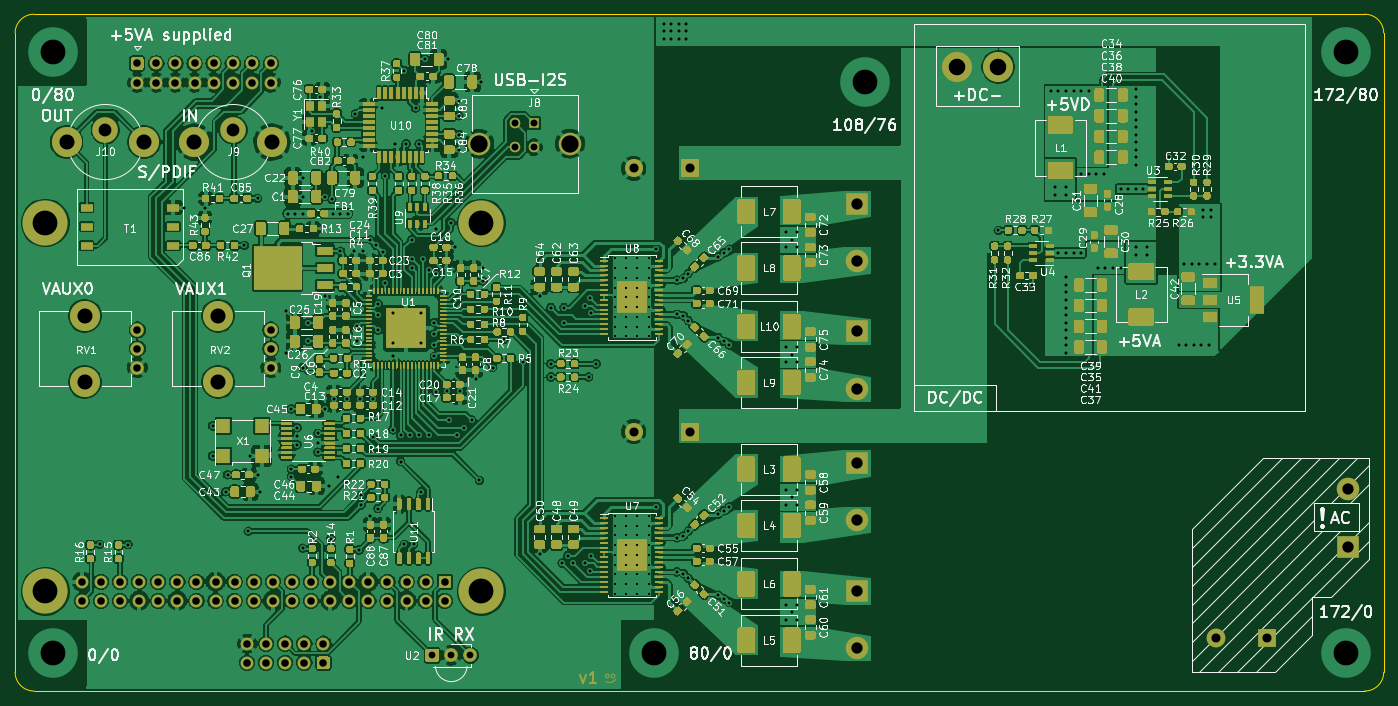
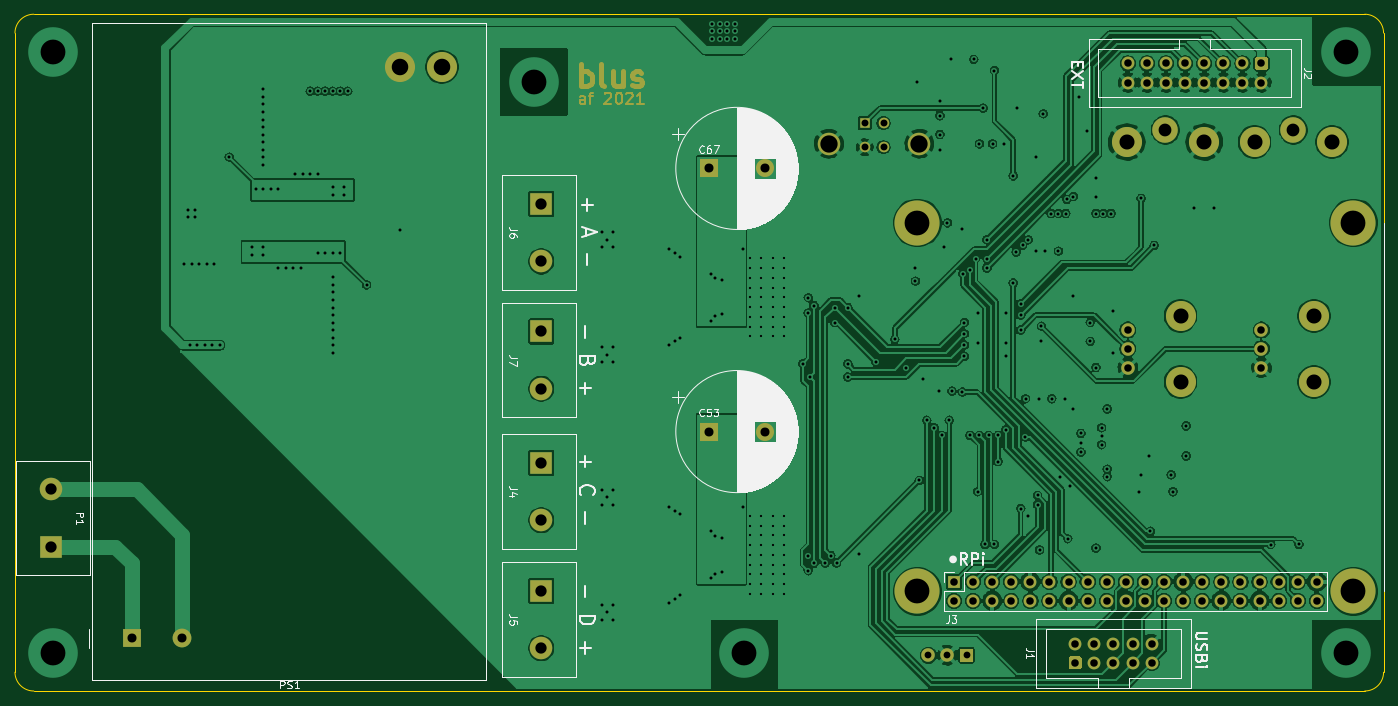
Circuit board: 11 layer files. Board 182.0 x 90.0 mm.
- bottom_copper: dsp-amplifier-x4-B_Cu.gbl (486620 bytes)
- bottom_mask: dsp-amplifier-x4-B_Mask.gbs (7758 bytes)
- paste: dsp-amplifier-x4-B_Paste.gbp (505 bytes)
- bottom_silk: dsp-amplifier-x4-B_SilkS.gbo (50578 bytes)
- outline: dsp-amplifier-x4-Edge_Cuts.gm1 (1043 bytes)
- top_copper: dsp-amplifier-x4-F_Cu.gtl (835295 bytes)
- top_mask: dsp-amplifier-x4-F_Mask.gts (137874 bytes)
- paste: dsp-amplifier-x4-F_Paste.gtp (136824 bytes)
- top_silk: dsp-amplifier-x4-F_SilkS.gto (339129 bytes)
- drill: dsp-amplifier-x4-NPTH.drl (341 bytes)
- drill: dsp-amplifier-x4-PTH.drl (7121 bytes)

=== bottom_copper: dsp-amplifier-x4-B_Cu.gbl (486620 bytes, source omitted) ===
=== bottom_mask: dsp-amplifier-x4-B_Mask.gbs (7758 bytes, source omitted) ===
=== paste: dsp-amplifier-x4-B_Paste.gbp ===
G04 #@! TF.GenerationSoftware,KiCad,Pcbnew,(5.1.10)-1*
G04 #@! TF.CreationDate,2021-05-07T16:49:03+02:00*
G04 #@! TF.ProjectId,dsp-amplifier-x4,6473702d-616d-4706-9c69-666965722d78,rev?*
G04 #@! TF.SameCoordinates,Original*
G04 #@! TF.FileFunction,Paste,Bot*
G04 #@! TF.FilePolarity,Positive*
%FSLAX46Y46*%
G04 Gerber Fmt 4.6, Leading zero omitted, Abs format (unit mm)*
G04 Created by KiCad (PCBNEW (5.1.10)-1) date 2021-05-07 16:49:03*
%MOMM*%
%LPD*%
G01*
G04 APERTURE LIST*
G04 APERTURE END LIST*
M02*

=== bottom_silk: dsp-amplifier-x4-B_SilkS.gbo (50578 bytes, source omitted) ===
=== outline: dsp-amplifier-x4-Edge_Cuts.gm1 ===
G04 #@! TF.GenerationSoftware,KiCad,Pcbnew,(5.1.10)-1*
G04 #@! TF.CreationDate,2021-05-07T16:49:04+02:00*
G04 #@! TF.ProjectId,dsp-amplifier-x4,6473702d-616d-4706-9c69-666965722d78,rev?*
G04 #@! TF.SameCoordinates,Original*
G04 #@! TF.FileFunction,Profile,NP*
%FSLAX46Y46*%
G04 Gerber Fmt 4.6, Leading zero omitted, Abs format (unit mm)*
G04 Created by KiCad (PCBNEW (5.1.10)-1) date 2021-05-07 16:49:04*
%MOMM*%
%LPD*%
G01*
G04 APERTURE LIST*
G04 #@! TA.AperFunction,Profile*
%ADD10C,0.150000*%
G04 #@! TD*
G04 APERTURE END LIST*
D10*
X62500000Y-150000000D02*
G75*
G02*
X60000000Y-147500000I0J2500000D01*
G01*
X242000000Y-147500000D02*
G75*
G02*
X239500000Y-150000000I-2500000J0D01*
G01*
X239500000Y-60000000D02*
G75*
G02*
X242000000Y-62500000I0J-2500000D01*
G01*
X60000000Y-62500000D02*
G75*
G02*
X62500000Y-60000000I2500000J0D01*
G01*
X62500000Y-150000000D02*
X239500000Y-150000000D01*
X60000000Y-62500000D02*
X60000000Y-147500000D01*
X239500000Y-60000000D02*
X62500000Y-60000000D01*
X242000000Y-147500000D02*
X242000000Y-62500000D01*
M02*

=== top_copper: dsp-amplifier-x4-F_Cu.gtl (835295 bytes, source omitted) ===
=== top_mask: dsp-amplifier-x4-F_Mask.gts (137874 bytes, source omitted) ===
=== paste: dsp-amplifier-x4-F_Paste.gtp (136824 bytes, source omitted) ===
=== top_silk: dsp-amplifier-x4-F_SilkS.gto (339129 bytes, source omitted) ===
=== drill: dsp-amplifier-x4-NPTH.drl ===
M48
; DRILL file {KiCad (5.1.10)-1} date 05/07/21 16:49:22
; FORMAT={-:-/ absolute / metric / decimal}
; #@! TF.CreationDate,2021-05-07T16:49:22+02:00
; #@! TF.GenerationSoftware,Kicad,Pcbnew,(5.1.10)-1
; #@! TF.FileFunction,NonPlated,1,4,NPTH
FMAT,2
METRIC
T1C2.000
%
G90
G05
T1
X69.25Y-100.1
X69.25Y-108.9
X87.0Y-100.1
X87.0Y-108.9
T0
M30

=== drill: dsp-amplifier-x4-PTH.drl (7121 bytes, source omitted) ===
